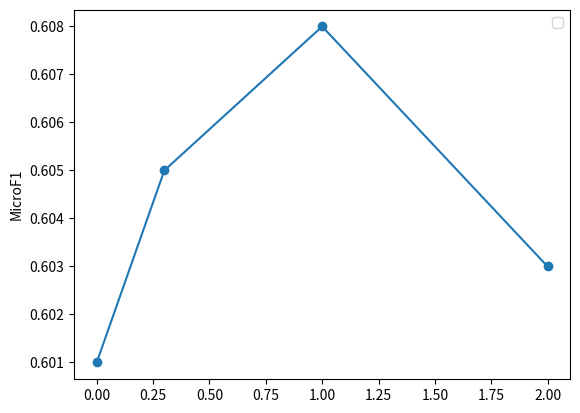

Write Python code to recreate this figure. (Note: this script raises an exception after producing the figure.)
import matplotlib.pyplot as plt

# input values for drawing the plot
noise = [0.0, 0.3, 1.0, 2.0]
microf1 = [0.601, 0.605, 0.608, 0.603]

# draw the plot
fig, ax = plt.subplots()
ax.plot(noise, microf1, marker='o')
ax.legend()
ax.set_ylabel("MicroF1")

# save the plot in a figure
plt.savefig('../plots/microf1_and_noise.png')



# input values for drawing the plot
noise = [0.0, 0.3, 1.0, 2.0]
macrof1 = [0.044, 0.0437, 0.045, 0.0429]

# draw the plot
fig, ax = plt.subplots()
ax.plot(noise, macrof1, marker='*')
ax.legend()
ax.set_ylabel("MacroF1")

# save the plot in a figure
plt.savefig('../plots/macrof1_and_noise.png')

